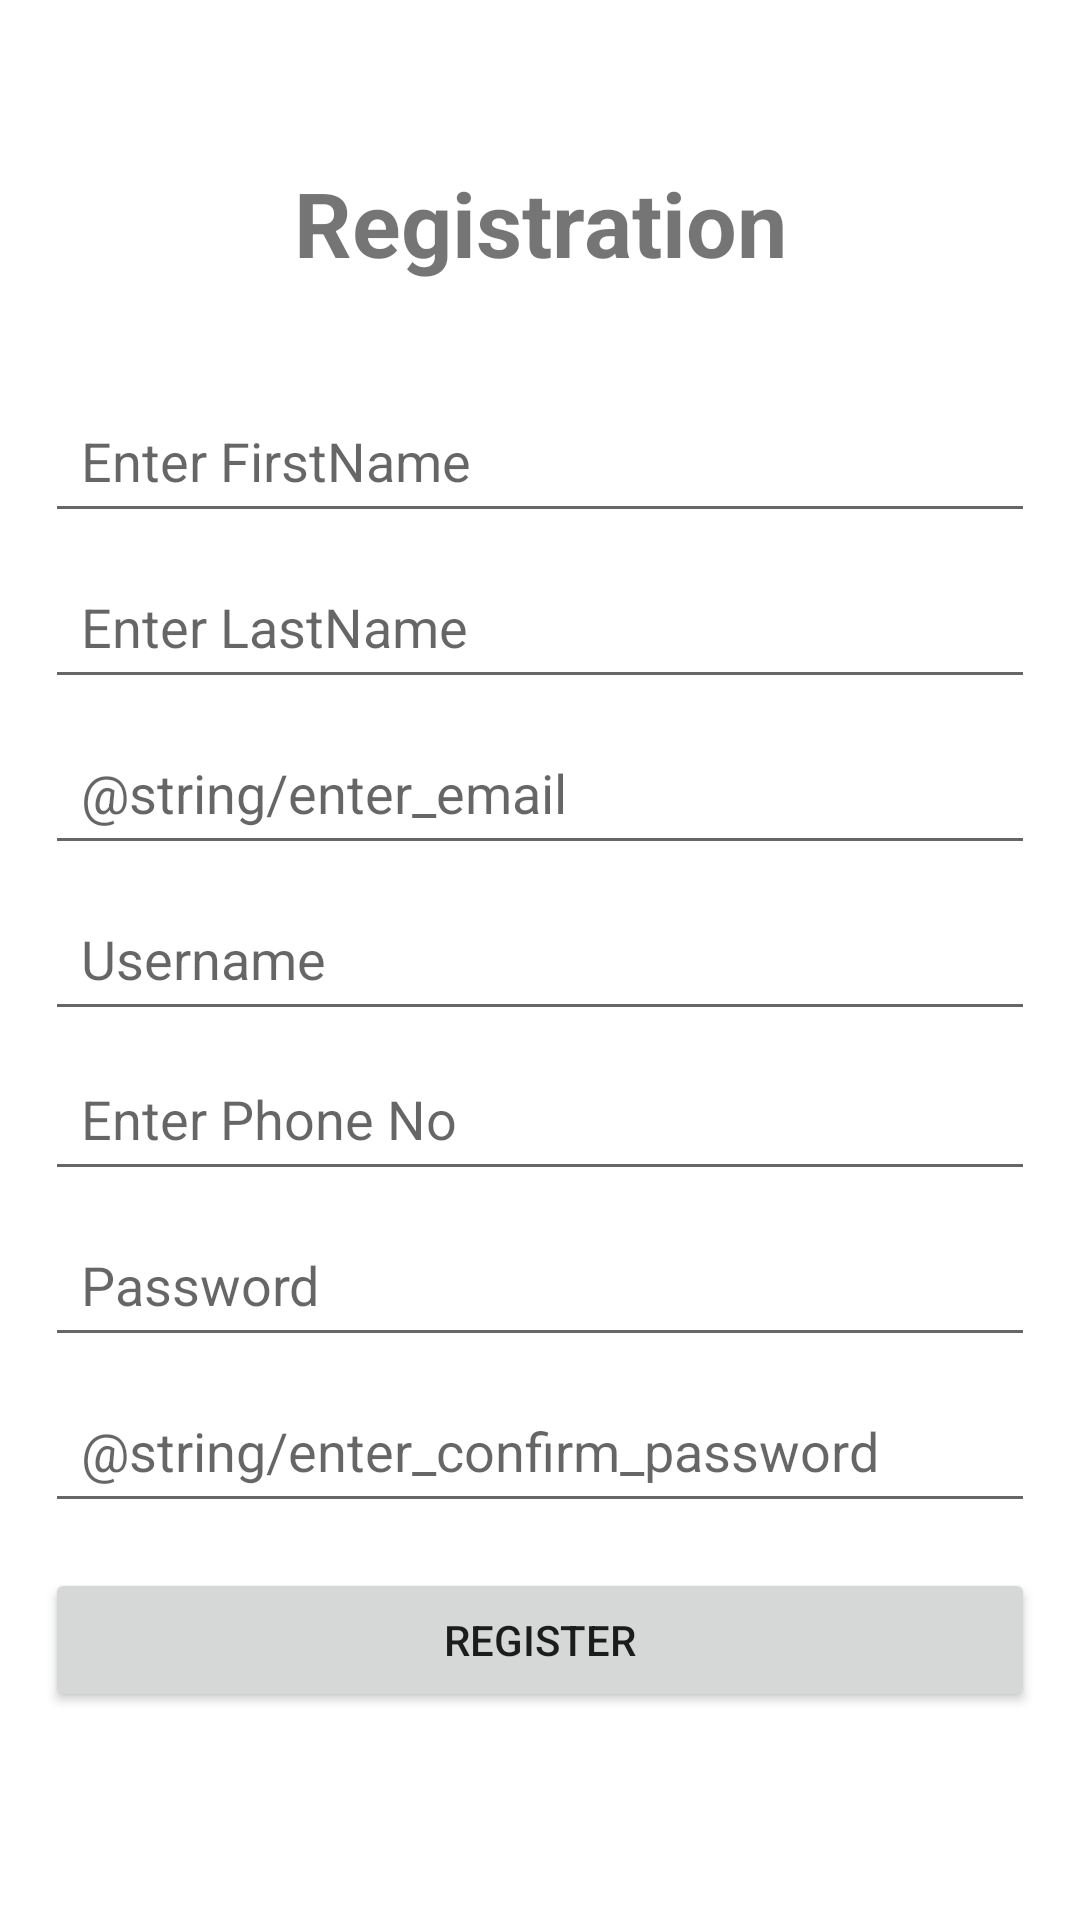

Write the Android layout XML for this screen, with the resource values it uses.
<!-- AndroidManifest.xml: application theme Theme.FreebiesforNewbies -->
<!-- res/layout/fragment_register.xml -->
<?xml version="1.0" encoding="utf-8"?>
<LinearLayout xmlns:android="http://schemas.android.com/apk/res/android"
    xmlns:app="http://schemas.android.com/apk/res-auto"
    xmlns:tools="http://schemas.android.com/tools"
    android:layout_width="match_parent"
    android:layout_height="match_parent"
    android:gravity="center"
    android:orientation="vertical">

    <TextView
        android:layout_width="match_parent"
        android:layout_height="wrap_content"
        android:text="@string/label_registration"
        android:textStyle="bold"
        android:layout_marginStart="15dp"
        android:layout_marginBottom="10dp"
        android:layout_marginEnd="15dp"
        android:gravity="center"
        android:textSize="30sp"
        app:layout_constraintBottom_toBottomOf="parent"
        app:layout_constraintLeft_toLeftOf="parent"
        app:layout_constraintRight_toRightOf="parent"
        app:layout_constraintTop_toTopOf="parent" />


    <EditText
        android:id="@+id/etFirstName"
        android:layout_width="match_parent"
        android:layout_height="wrap_content"
        android:layout_marginStart="15dp"
        android:layout_marginTop="25dp"
        android:layout_marginEnd="15dp"
        android:inputType="text"
        android:hint="@string/first_name"
        android:padding="12dp" />
    <EditText
        android:id="@+id/etLastName"
        android:layout_width="match_parent"
        android:layout_height="wrap_content"
        android:layout_marginStart="15dp"
        android:layout_marginTop="7dp"
        android:layout_marginEnd="15dp"
        android:inputType="text"
        android:hint="@string/last_name"
        android:padding="12dp" />

    <EditText
        android:id="@+id/etEmail"
        android:layout_width="match_parent"
        android:layout_height="wrap_content"
        android:layout_marginStart="15dp"
        android:layout_marginTop="7dp"
        android:inputType="textEmailAddress"
        android:layout_marginEnd="15dp"
        android:hint="@string/enter_email"
        android:padding="12dp" />

    <EditText
        android:id="@+id/etUsername"
        android:layout_width="match_parent"
        android:layout_height="wrap_content"
        android:layout_marginStart="15dp"
        android:layout_marginTop="7dp"
        android:inputType="textEmailAddress"
        android:layout_marginEnd="15dp"
        android:hint="@string/enter_username"
        android:padding="12dp" />

    <EditText
        android:id="@+id/etPhone"
        android:layout_width="match_parent"
        android:layout_height="wrap_content"
        android:layout_marginStart="15dp"
        android:layout_marginTop="5dp"
        android:layout_marginEnd="15dp"
        android:inputType="numberSigned"
        android:hint="Enter Phone No"
        android:padding="12dp" />

    <EditText
        android:id="@+id/etPassword"
        android:layout_width="match_parent"
        android:layout_height="wrap_content"
        android:layout_marginStart="15dp"
        android:layout_marginTop="7dp"
        android:inputType="textPassword"
        android:layout_marginEnd="15dp"
        android:hint="@string/enter_password"
        android:padding="12dp" />

    <EditText
        android:id="@+id/etConfirmPassword"
        android:layout_width="match_parent"
        android:layout_height="wrap_content"
        android:layout_marginStart="15dp"
        android:inputType="textPassword"
        android:layout_marginTop="7dp"
        android:layout_marginEnd="15dp"
        android:hint="@string/enter_confirm_password"
        android:padding="12dp" />

    <Button
        android:id="@+id/btnSignUp"
        android:layout_width="match_parent"
        android:layout_height="wrap_content"
        android:layout_margin="15dp"
        android:layout_marginTop="7dp"
        android:text="@string/btn_register"/>


</LinearLayout>
<!-- resources referenced by this layout -->
<resources>
  <string name="btn_register">Register</string>
  <string name="enter_password">Password</string>
  <string name="enter_username">Username</string>
  <string name="first_name">Enter FirstName</string>
  <string name="label_registration">Registration</string>
  <string name="last_name">Enter LastName</string>
  <style name="Theme.FreebiesforNewbies" parent="Theme.MaterialComponents.DayNight.DarkActionBar">
          
          <item name="colorPrimary">@color/blue</item>
          <item name="colorPrimaryVariant">@color/darkblue</item>
          <item name="colorOnPrimary">@color/white</item>
          
          <item name="colorSecondary">@color/sblue</item>
          <item name="colorSecondaryVariant">@color/sdarkblue</item>
          <item name="colorOnSecondary">@color/black</item>
          
          <item name="android:statusBarColor" tools:targetApi="l">?attr/colorPrimaryVariant</item>
          
      </style>
  <color name="blue">#301B4C</color>
  <color name="darkblue">#270E47</color>
  <color name="white">#FFFFFFFF</color>
  <color name="sblue">#461981</color>
  <color name="sdarkblue">#34126C</color>
  <color name="black">#FF000000</color>
</resources>
